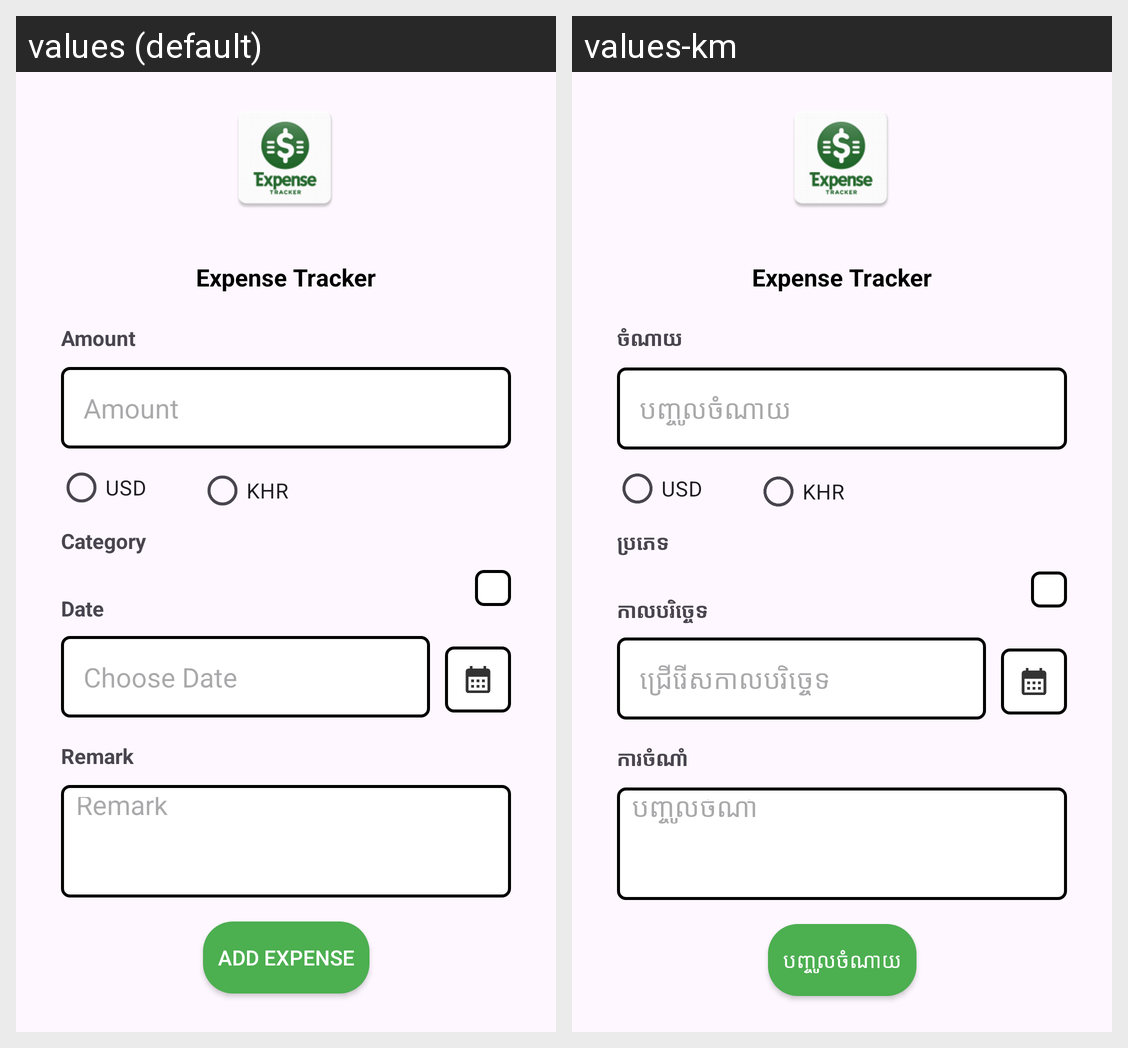

The Android screen above is rendered under two locales of the same app. Produce the string resources it draws, with the default and per-locale values.
Android screen res/layout/activity_add_new_expense.xml rendered under 2 locales, left to right: values (default), values-km. Device: Nexus 5 (rendered at 1080×1920; each locale shown at half size, 540×960, under a caption strip naming it); theme Theme.WORK_SCHOOL.
Strings drawn on this screen, with the default value and each locale's value (text and hints the layout hard-codes, and strings that could not be matched under every locale, appear in the picture but are not listed):

title_AddNewExpenseActivity
  values: Expense Tracker
  values-km: Expense Tracker

input_amount_AddNewExpenseActivity
  values: Amount
  values-km: បញ្ចូលចំណាយ

amount_AddNewExpenseActivity
  values: Amount
  values-km: ចំណាយ

category_AddNewExpenseActivity
  values: Category
  values-km: ប្រភេទ

remark_AddNewExpenseActivity
  values: Remark
  values-km: ការចំណាំ

input_remark_AddNewExpenseActivity
  values: Remark
  values-km: បញ្ចូលចំណាំ

date_AddNewExpenseActivity
  values: Date
  values-km: កាលបរិច្ចេទ

input_date_AddNewExpenseActivity
  values: Choose Date
  values-km: ជ្រើរើសកាលបរិច្ចេទ

add_expense_button_AddNewExpenseActivity
  values: Add Expense
  values-km: បញ្ចូលចំណាយ
